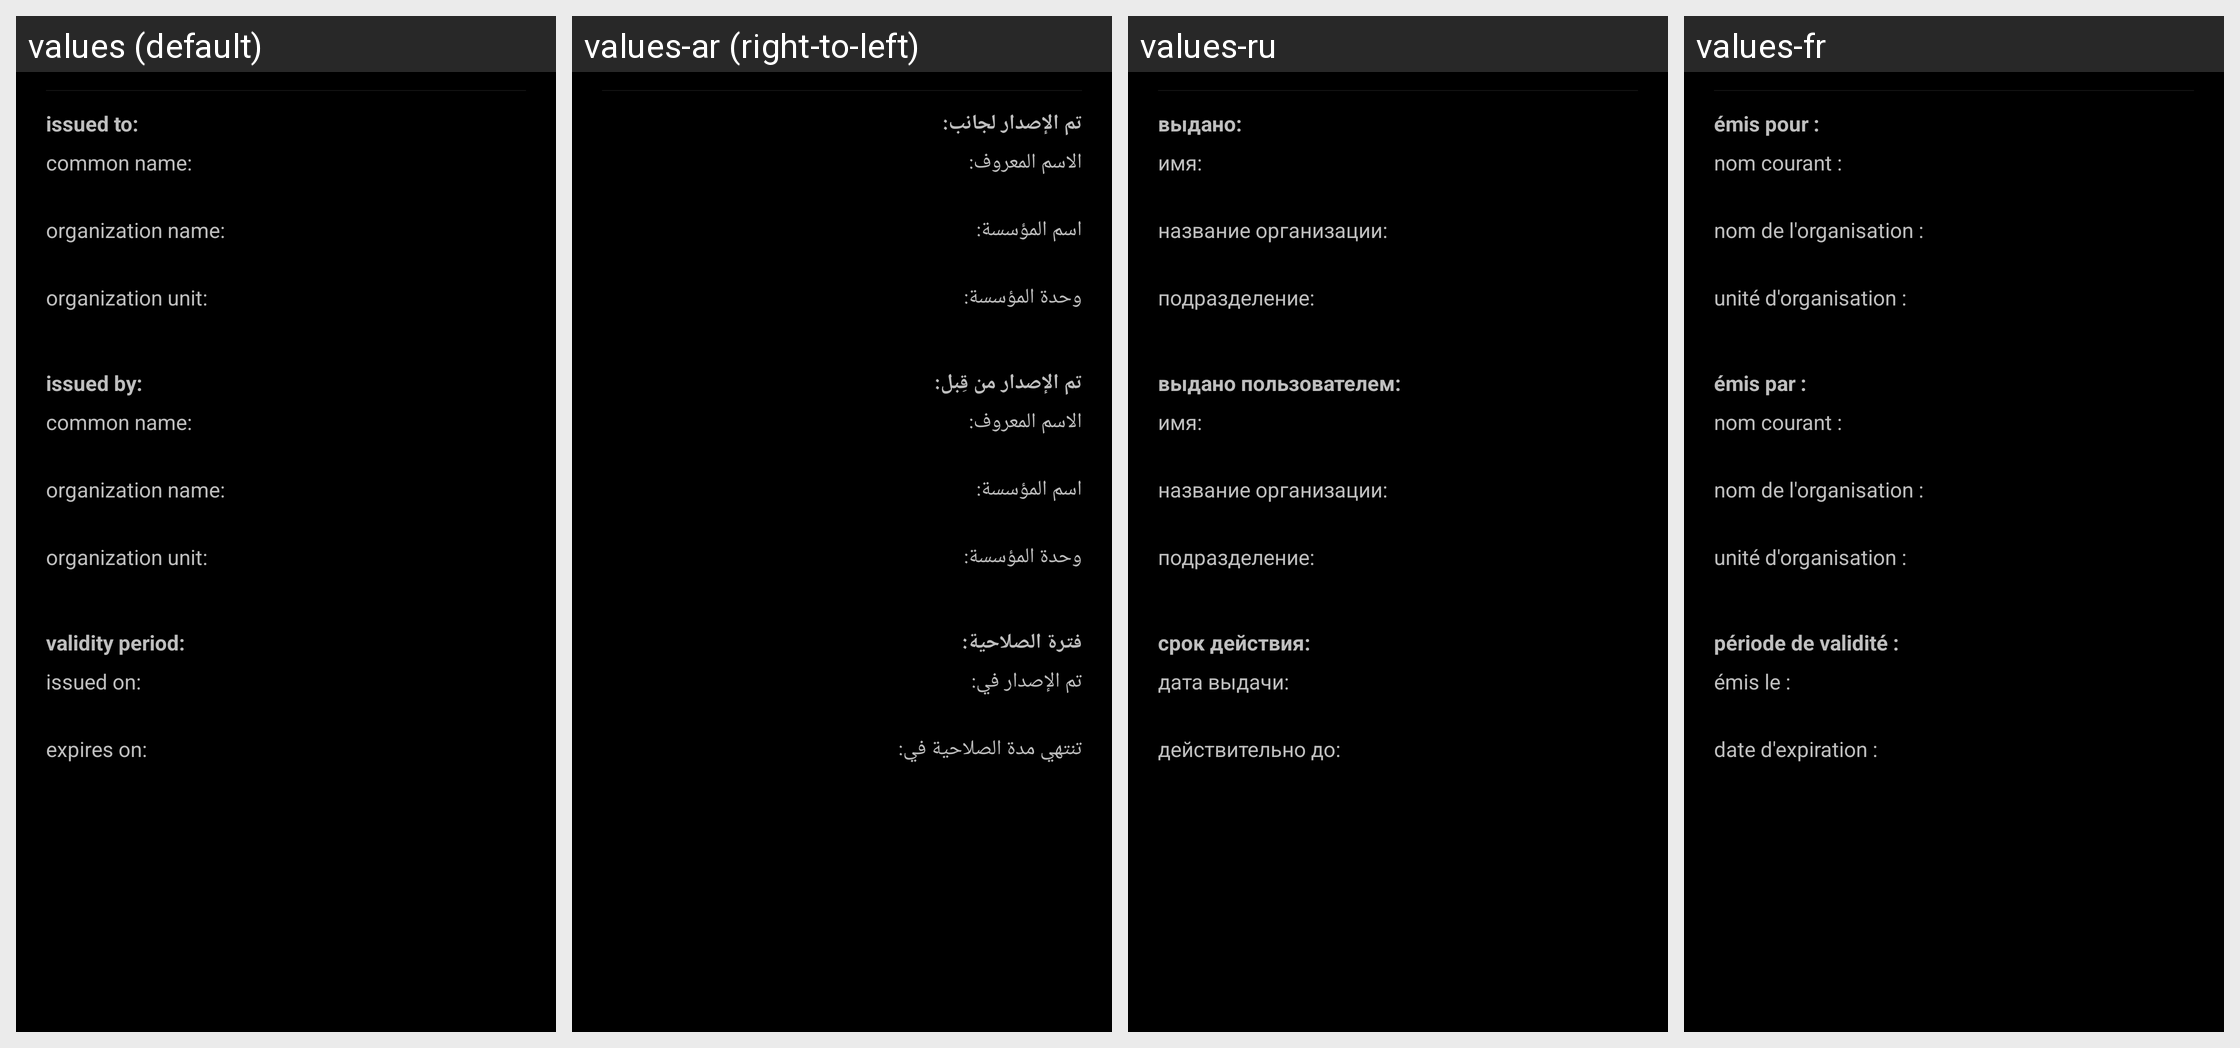

Translations of the strings shown on this Android screen, per locale in the grid:
Android screen res/layout/ssl_certificate.xml rendered under 4 locales, left to right: values (default), values-ar (right-to-left), values-ru, values-fr. Device: Nexus 5 (rendered at 1080×1920; each locale shown at half size, 540×960, under a caption strip naming it); theme MyTheme.
Other locales in the repository, not shown: values-be, values-bg, values-bn, values-da, values-de, values-en-rGB, values-es, values-fa, values-fi, values-hi, values-in, values-it, values-ja, values-ko, values-nb, values-nl, values-pl, values-pt, values-pt-rBR, values-pt-rPT, values-sv, values-tg, values-tr, values-zh, values-zh-rCN, values-zh-rHK, values-zh-rSG, values-zh-rTW.
Strings drawn on this screen, with the default value and each locale's value (text and hints the layout hard-codes, and strings that could not be matched under every locale, appear in the picture but are not listed):

boxsdk_issued_to
  values: issued to:
  values-ar: تم الإصدار لجانب:
  values-ru: выдано:
  values-fr: émis pour :

boxsdk_common_name
  values: common name:
  values-ar: الاسم المعروف:
  values-ru: имя:
  values-fr: nom courant :

boxsdk_org_name
  values: organization name:
  values-ar: اسم المؤسسة:
  values-ru: название организации:
  values-fr: nom de l'organisation :

boxsdk_org_unit
  values: organization unit:
  values-ar: وحدة المؤسسة:
  values-ru: подразделение:
  values-fr: unité d'organisation :

boxsdk_issued_by
  values: issued by:
  values-ar: تم الإصدار من قِبل:
  values-ru: выдано пользователем:
  values-fr: émis par :

boxsdk_validity_period
  values: validity period:
  values-ar: فترة الصلاحية:
  values-ru: срок действия:
  values-fr: période de validité :

boxsdk_issued_on
  values: issued on:
  values-ar: تم الإصدار في:
  values-ru: дата выдачи:
  values-fr: émis le :

boxsdk_expires_on
  values: expires on:
  values-ar: تنتهي مدة الصلاحية في:
  values-ru: действительно до:
  values-fr: date d'expiration :
